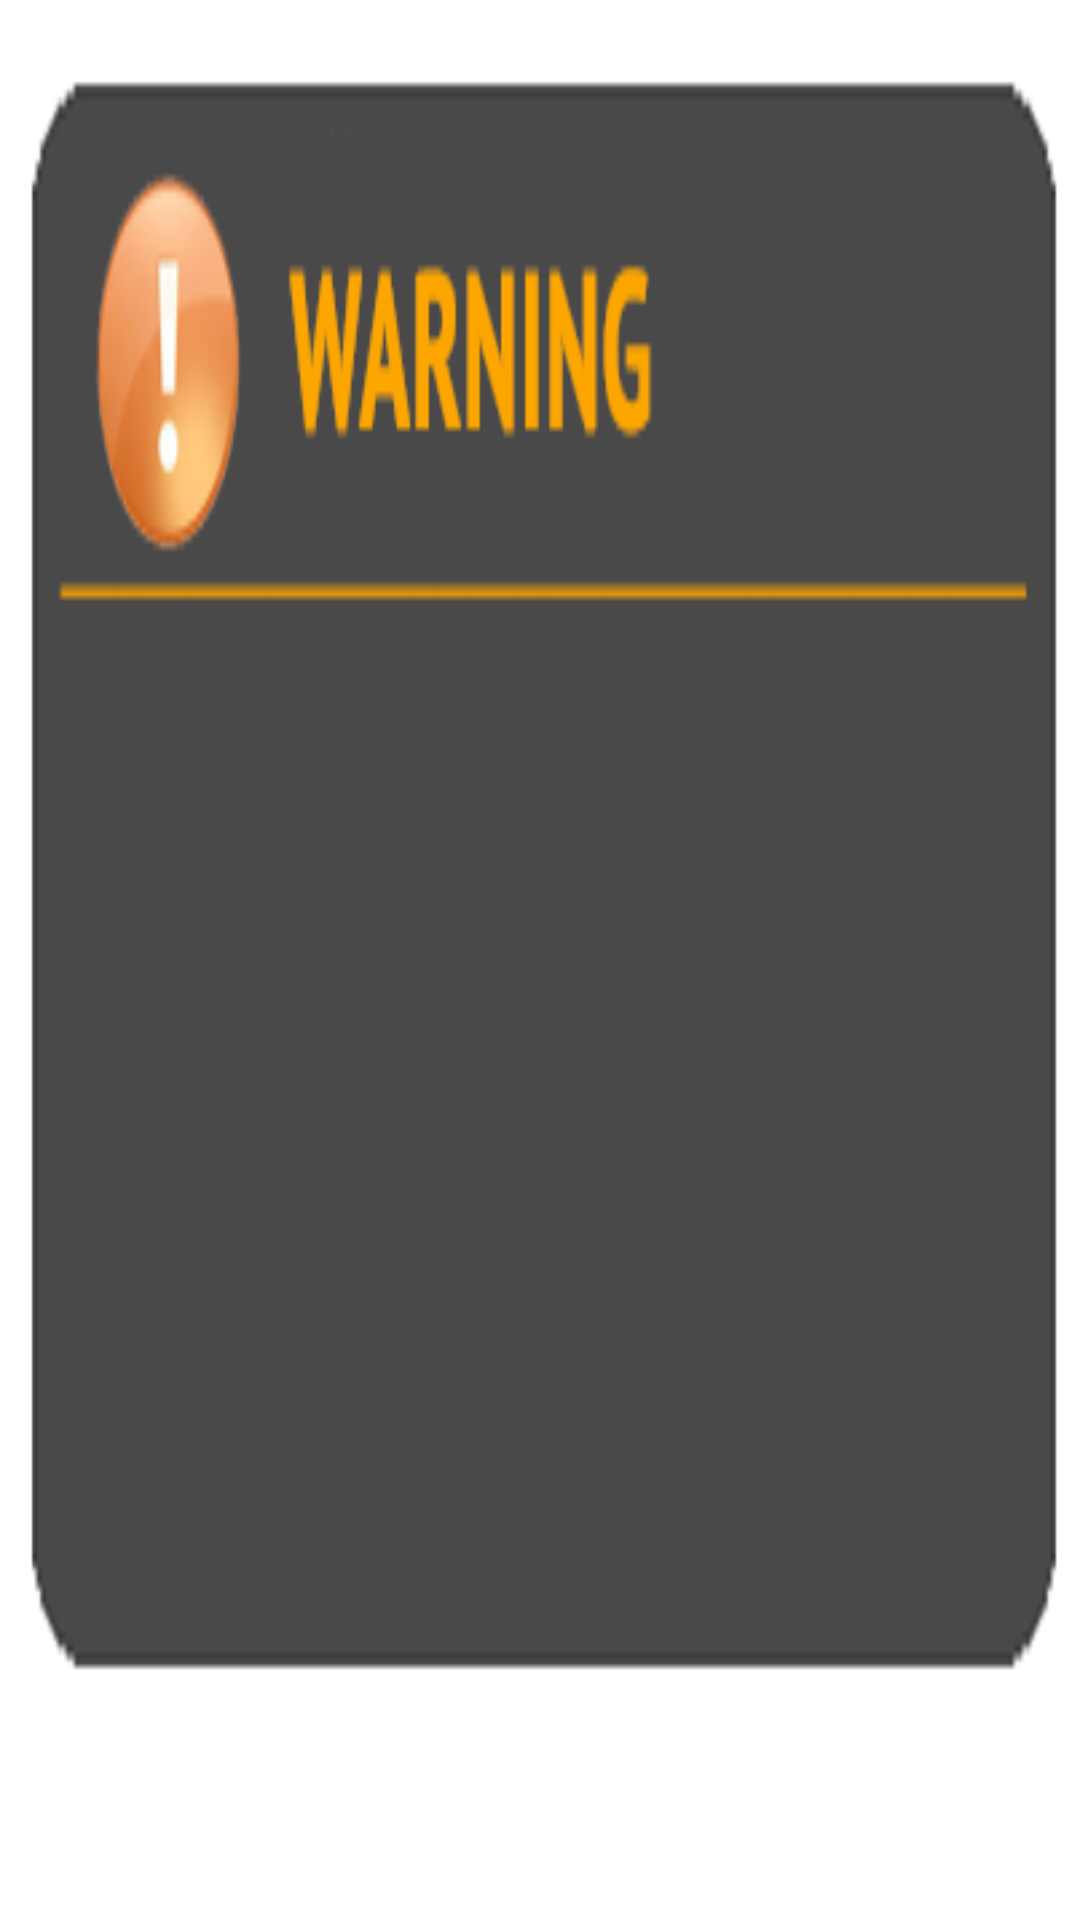

This screen was rendered from an Android layout file. Write that file and the resources it references.
<!-- AndroidManifest.xml: fallback theme Theme.MaterialComponents.DayNight.NoActionBar -->
<!-- res/layout/message_alert_dialog.xml -->
<?xml version="1.0" encoding="utf-8"?>
<RelativeLayout xmlns:android="http://schemas.android.com/apk/res/android"
			  android:orientation="vertical"
			  android:layout_width="300px"
			  android:layout_height="200px"
              android:id="@+id/RLConfirmRoot">
    <ImageView
            android:layout_width="fill_parent"
            android:layout_height="fill_parent"
            android:id="@+id/imageView" android:layout_alignParentLeft="true"
            android:layout_centerVertical="true" android:src="@drawable/msg_back" android:scaleType="fitXY"
            />
    <TextView
            android:layout_width="fill_parent"
            android:layout_height="30px"
            android:id="@+id/txtTitle" android:layout_alignLeft="@+id/imageView" android:layout_alignParentTop="true"
            android:layout_marginTop="65px" android:gravity="center" android:textColor="#FAB22D"
            android:textSize="18px"/>
    <TextView android:layout_width="fill_parent" android:layout_height="fill_parent"
              android:id="@+id/txtBody"
              android:layout_alignLeft="@+id/imageView" android:layout_below="@+id/txtTitle"
              android:layout_marginLeft="10px" android:layout_marginRight="10px" android:layout_marginBottom="10px"
              android:textColor="#FAB22D" android:textSize="15px"/>
</RelativeLayout>
<!-- resources referenced by this layout -->
<resources>
  <!-- drawable msg_back: png bitmap (drawable-hdpi, 29176 bytes) -->
</resources>
